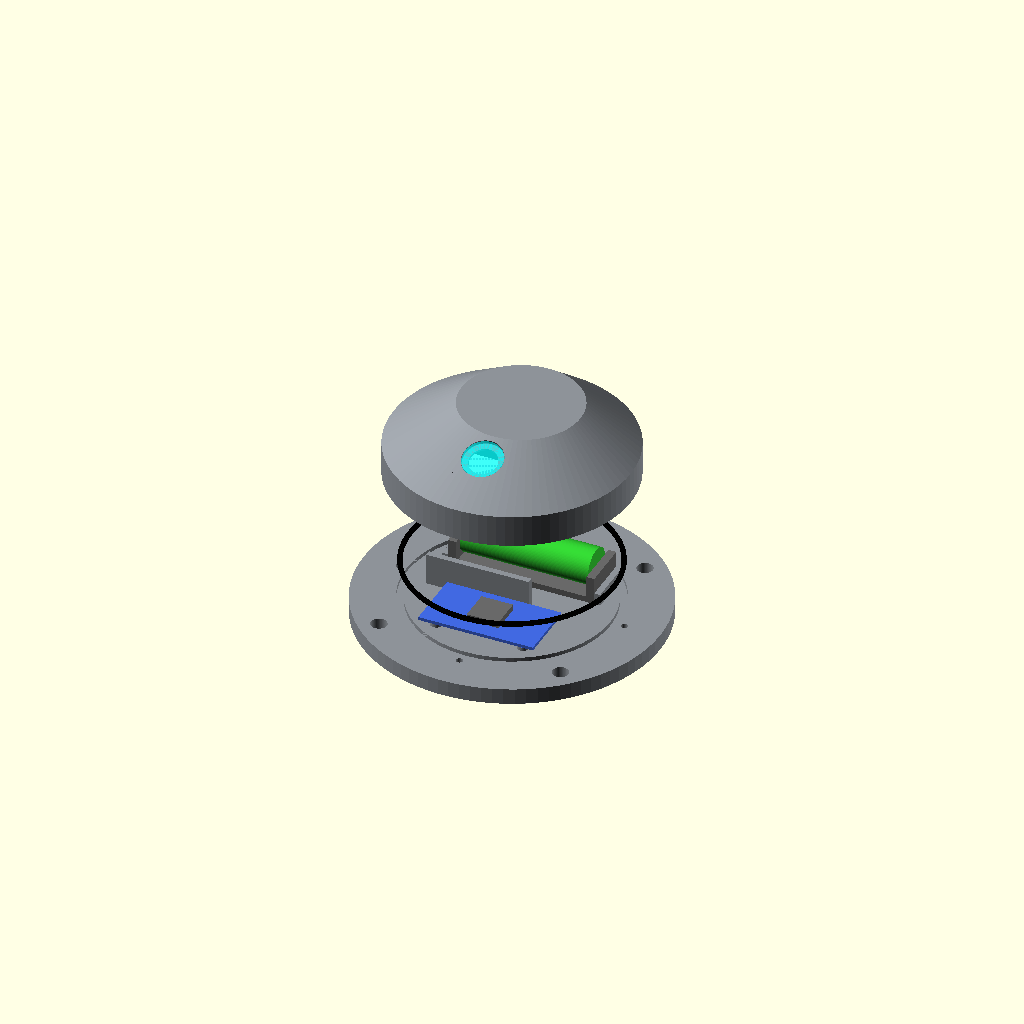
Cell 1: the model at its default parameters.
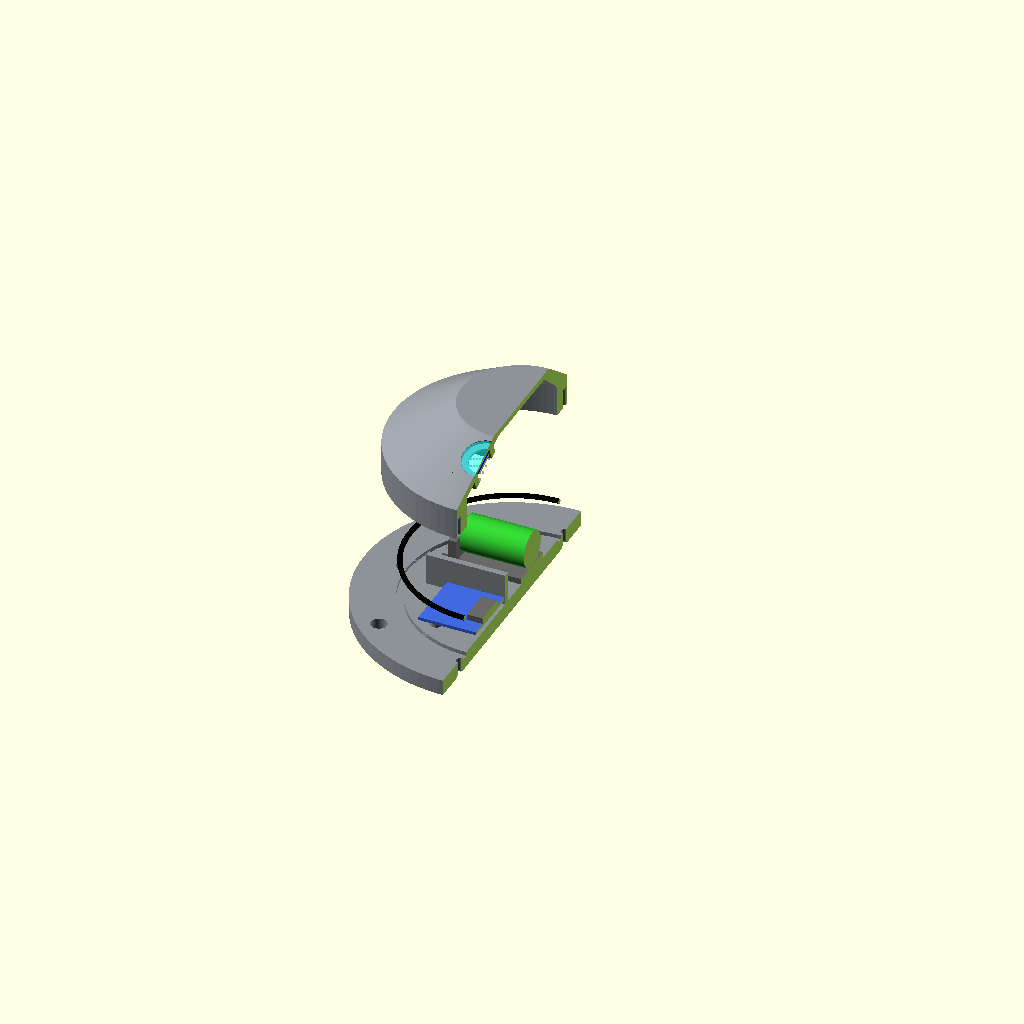
Cell 2: the same model with corte = true.
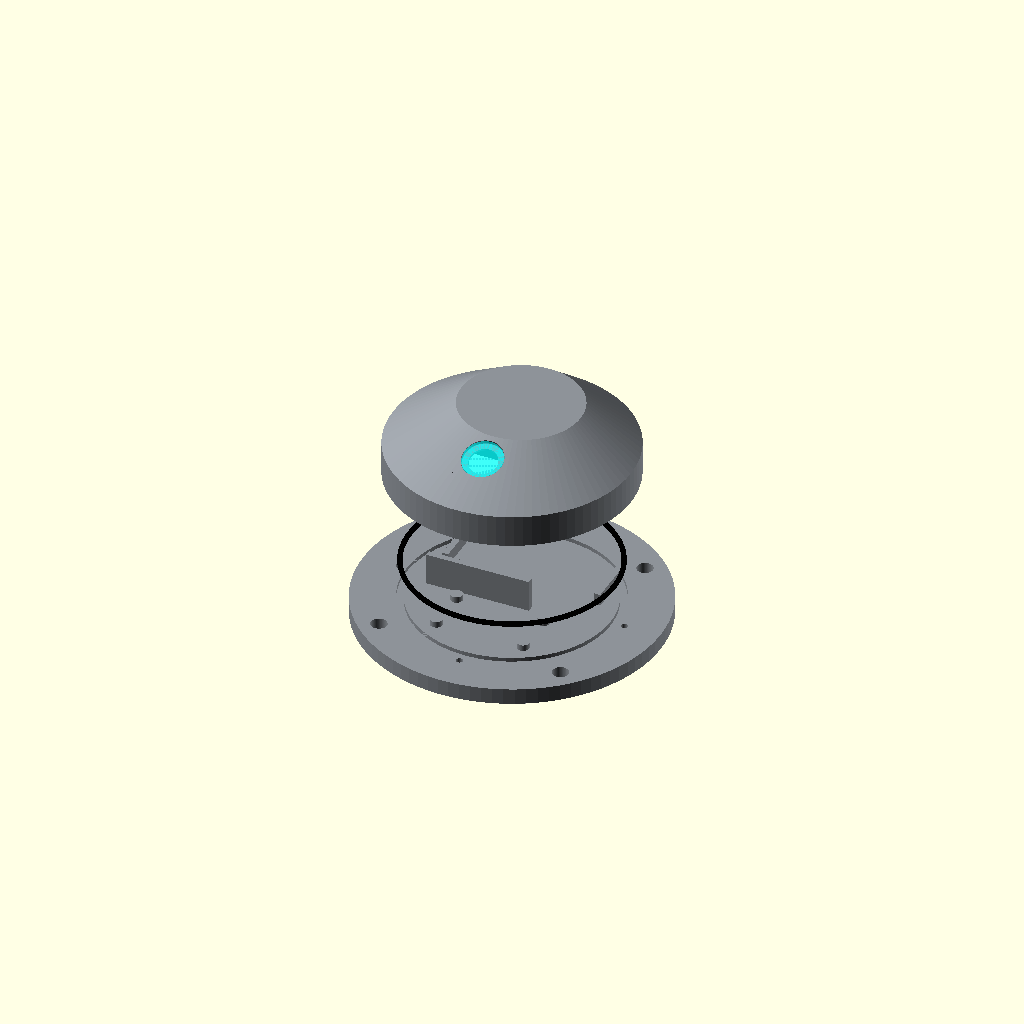
Cell 3: mostrar_electronica = false (everything else at default).
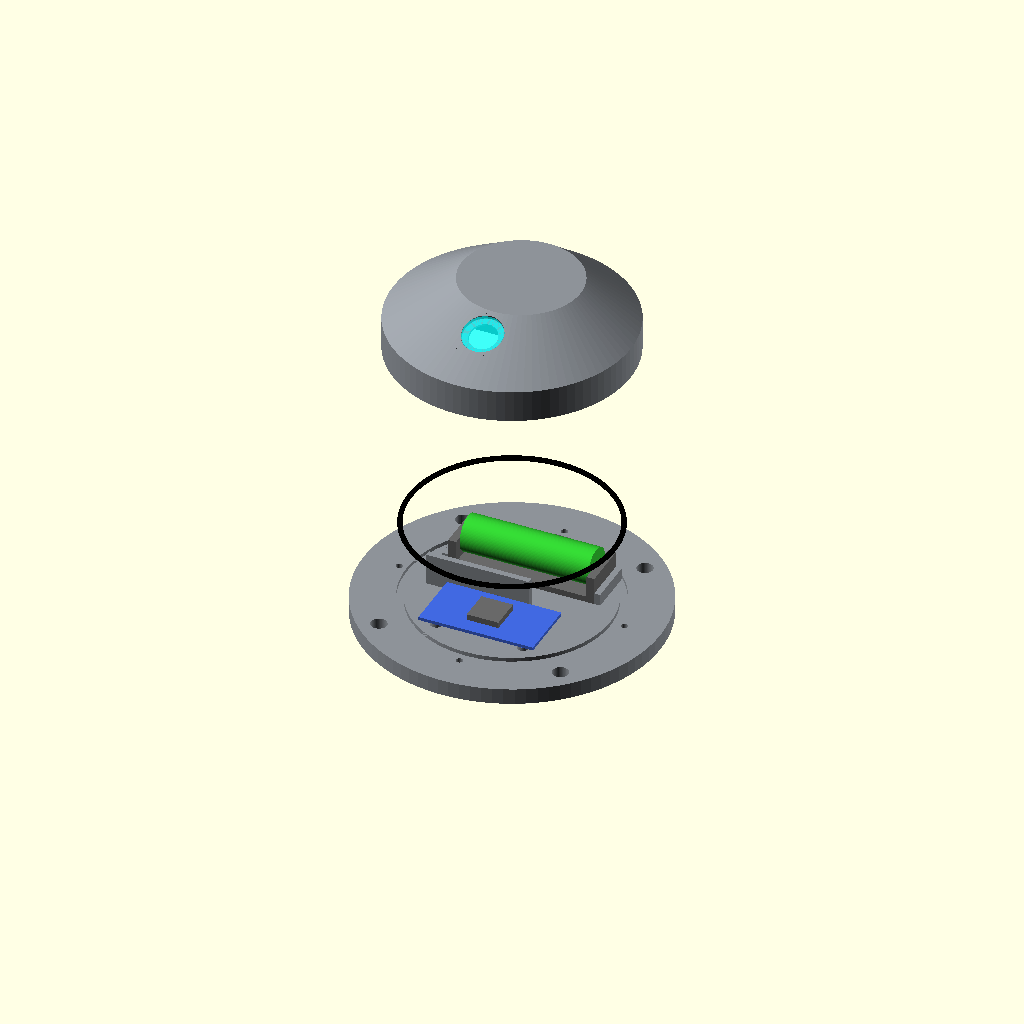
Cell 4: the same model with separacion = 140.
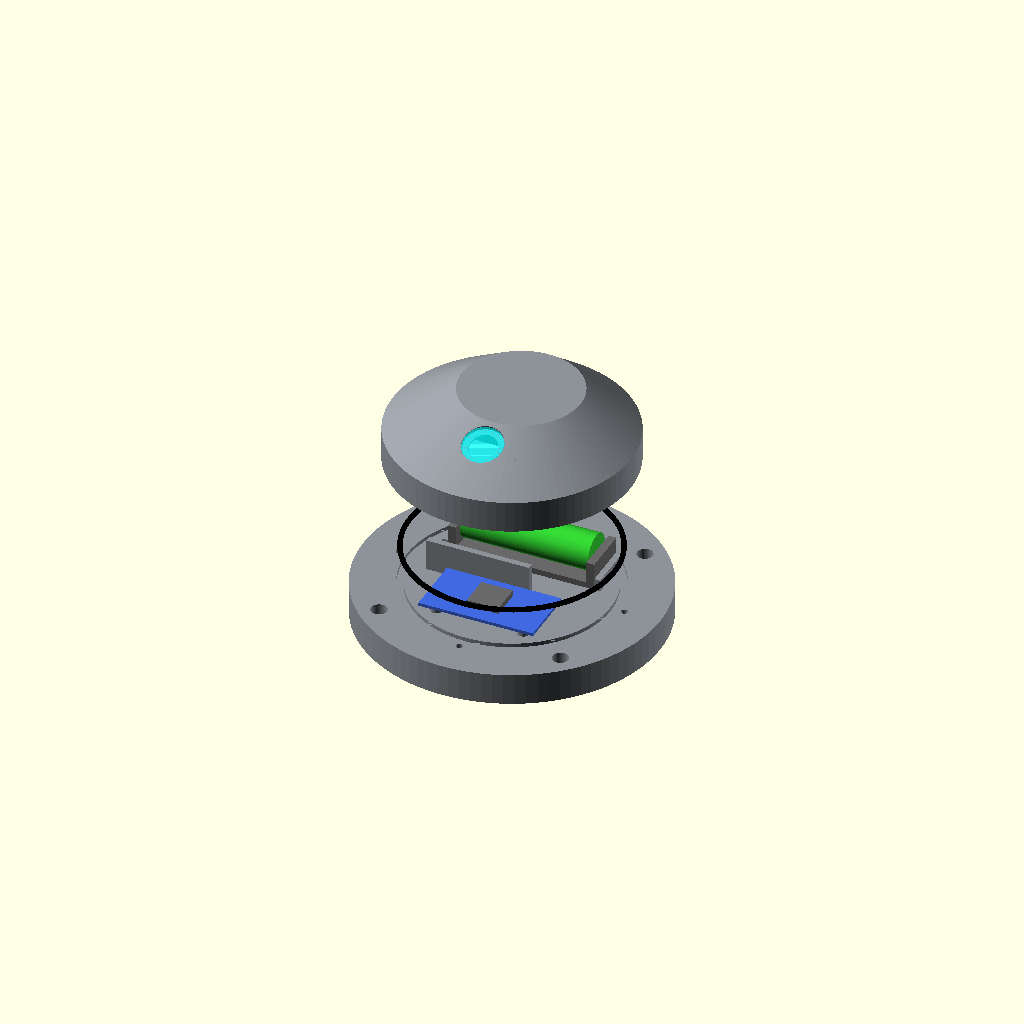
Cell 5: the same model with h_base = 16.
One fixed orthographic camera (rotation 55°, 0°, 25°; colour scheme Cornfield) for every cell.
OpenSCAD source file diseno_3d/detector_laser_v7.scad:
// ==========================================================
// DETECTOR LÁSER (VL53L0X / GY-530) - V7
// Diseño modular y sellado: BASE DE ANCLAJE + CUBIERTA
// ==========================================================

// ---------- QUÉ MOSTRAR / EXPORTAR ----------
// "explosionado" | "ensamblado" | "base" | "cubierta" | "vidrio"
pieza      = "explosionado";
separacion = 70;        // separación de la cubierta en la vista explosionada
corte      = false;     // true = corta por x=0 para ver el interior
mostrar_electronica = true;   // maquetas de batería / PCB (solo visual)

$fn = 90;
eps = 0.01;

// ---------- BASE DE ANCLAJE ----------
h_base      = 8;        // placa gruesa
r_brida     = 75;
r_perno     = 4;        // 4 pernos de anclaje Ø8
r_perno_pos = 65;

// ---------- CUBIERTA ----------
r_base        = 60;     // radio exterior del faldón
alt_faldon    = 16;     // tramo vertical antes de la rampa
alto_cubierta = 32;     // altura total de la cubierta sobre la base
r_tope        = 30;
dy_tope       = 10;
espesor_techo = 3;
r_int_base    = 49;     // faldón de 11 mm: aloja tornillos y apoya el O-ring
r_int_tope    = 25;
z_tope_ext    = h_base + alto_cubierta;

// ---------- UNIÓN Y SELLADO ----------
r_tornillo  = 57;       // 4 M3 desde abajo, FUERA del sello
oring_d     = 2.5;      // sección del O-ring (cordón de 2.5 mm)
r_oring     = 51.5;     // radio medio del O-ring
ancho_ranura = 3.5;     // ~1.4 x sección
prof_ranura  = 2.0;     // ~0.8 x sección (compresión ~20 %)

// ---------- COMPARTIMENTACIÓN ----------
y_tabique    = -6;      // pared entre PCB (frente) y batería (fondo)
alto_tabique = 16;
grosor_tabique = 3;
tabique_x0   = -40;     // tabique parcial: deja paso de cables en +X
tabique_x1   = 12;

// ---------- SENSOR VL53L0X ----------
t_sensor      = 0.7;
r_vidrio      = 10;
grosor_vidrio = 2;
prof_asiento  = 2.4;
r_ventana     = 7;
labio         = 1.2;
pcb_x         = 27;     // placa GY-530 + holgura (¡mídela!)
pcb_y         = 14;
prof_bolsillo = 6;
pared_bolsillo = 4;
pcb_desp_x    = 0;

// ==========================================================
// GEOMETRÍA DE LA RAMPA
// ==========================================================
ya = -r_base;               za = h_base + alt_faldon;
yb = dy_tope - r_tope;      zb = z_tope_ext;
ang_rampa  = atan2(zb - za, yb - ya);
ang_sensor = ang_rampa;

y_s = ya + t_sensor * (yb - ya);
z_s = za + t_sensor * (zb - za);

module marco_sensor() {
    translate([0, y_s, z_s]) rotate([ang_sensor, 0, 0]) children();
}

// ==========================================================
// CUBIERTA (pieza superior)
// ==========================================================
module envolvente_cubierta() {
    hull() {
        translate([0, 0, h_base]) cylinder(h = alt_faldon, r = r_base);
        translate([0, dy_tope, z_tope_ext - 2]) cylinder(h = 2, r = r_tope);
    }
}

module cavidad_cubierta() {   // abierta por abajo; trasera totalmente cerrada
    hull() {
        translate([0, 0, h_base - 1]) cylinder(h = alt_faldon + 1, r = r_int_base);
        translate([0, dy_tope, z_tope_ext - espesor_techo - 2])
            cylinder(h = 2, r = r_int_tope);
    }
}

module refuerzo_sensor() {
    z_tot = prof_asiento + labio + prof_bolsillo;
    marco_sensor()
        translate([-(pcb_x + 2*pared_bolsillo)/2 + pcb_desp_x,
                   -(pcb_y + 2*pared_bolsillo)/2, -z_tot])
            cube([pcb_x + 2*pared_bolsillo, pcb_y + 2*pared_bolsillo, z_tot + 3]);
}

module ventana_sensor() {
    marco_sensor() {
        translate([0, 0, -prof_asiento]) cylinder(h = 40, r = r_vidrio + 0.2);
        translate([0, 0, -prof_asiento - labio - 1])
            cylinder(h = prof_asiento + labio + 45, r = r_ventana);
        translate([-pcb_x/2 + pcb_desp_x, -pcb_y/2,
                   -(prof_asiento + labio) - prof_bolsillo - eps])
            cube([pcb_x, pcb_y, prof_bolsillo + eps]);
    }
}

module pilotos_cubierta() {   // agujeros guía M3 en el faldón (ciegos)
    for (a = [0 : 90 : 270])
        rotate([0, 0, a]) translate([r_tornillo, 0, h_base - eps])
            cylinder(h = 10, d = 2.6);
}

module cubierta() {
    difference() {
        union() {
            difference() { envolvente_cubierta(); cavidad_cubierta(); }
            intersection() { envolvente_cubierta(); refuerzo_sensor(); }
        }
        ventana_sensor();
        pilotos_cubierta();
    }
}

// ==========================================================
// BASE DE ANCLAJE (pieza inferior)
// ==========================================================
module ranura_oring() {
    translate([0, 0, h_base - prof_ranura])
        rotate_extrude()
            translate([r_oring - ancho_ranura/2, 0])
                square([ancho_ranura, prof_ranura + eps]);
}

module tabique() {
    translate([tabique_x0, y_tabique - grosor_tabique/2, h_base - eps])
        cube([tabique_x1 - tabique_x0, grosor_tabique, alto_tabique]);
}

module soportes_base() {
    // 4 apoyos para la PCB del ESP8266
    for (x = [-22, 22], y = [-24 - 11, -24 + 11])
        translate([x, y, h_base - eps]) cylinder(h = 3, d = 6);
    // 2 topes para el soporte de la 18650
    translate([37,  10, h_base - eps]) cube([3, 24, 6]);
    translate([-40, 10, h_base - eps]) cube([3, 24, 6]);
}

module base_anclaje() {
    difference() {
        union() {
            cylinder(h = h_base, r = r_brida);
            tabique();
            soportes_base();
        }
        // 4 pernos grandes de anclaje al suelo
        for (i = [45 : 90 : 315])
            rotate([0, 0, i]) translate([r_perno_pos, 0, -1])
                cylinder(h = h_base + 2, r = r_perno);
        // 4 tornillos M3 pasantes (avellanados por abajo)
        for (a = [0 : 90 : 270])
            rotate([0, 0, a]) translate([r_tornillo, 0, -eps]) {
                cylinder(h = h_base + 0.02, d = 3.4);
                cylinder(h = 1.6, d1 = 6.4, d2 = 3.4);
            }
        ranura_oring();
    }
}

// ==========================================================
// COMPONENTES DE MAQUETA (no se imprimen)
// ==========================================================
module oring() {
    color("black")
    translate([0, 0, h_base - prof_ranura + oring_d/2])
        rotate_extrude() translate([r_oring, 0]) circle(d = oring_d);
}

module vidrio() {
    color("cyan", 0.5)
    marco_sensor() translate([0, 0, -prof_asiento]) cylinder(h = grosor_vidrio, r = r_vidrio);
}

module gy530_demo() {
    color("mediumblue")
    marco_sensor() translate([-25/2 + pcb_desp_x, -11/2, -(prof_asiento + labio) - 1.6])
        cube([25, 11, 1.6]);
}

module electronica_demo() {
    // PCB ESP8266 (~58x31) sobre los apoyos
    color("royalblue") translate([-29, -24 - 15.5, h_base + 3]) cube([58, 31, 1.6]);
    color("dimgray")   translate([-8, -24 - 8, h_base + 4.6]) cube([16, 16, 3]);
    // soporte de batería 18650
    color("dimgray") {
        translate([-37, 10, h_base]) cube([74, 24, 3]);
        translate([-37, 10, h_base]) cube([4, 24, 14]);
        translate([ 33, 10, h_base]) cube([4, 24, 14]);
    }
    // celda 18650 (verde)
    color("limegreen")
        translate([0, 22, h_base + 3 + 9.25]) rotate([0, 90, 0])
            cylinder(h = 65, r = 9.25, center = true);
}

module seccion() {
    if (corte) difference() { children(); translate([0, -200, -50]) cube([200, 400, 500]); }
    else children();
}

module gris() color("#8d9298") children();

// ==========================================================
// SALIDA
// ==========================================================
seccion() {
    if (pieza == "explosionado") {
        gris() base_anclaje();
        if (mostrar_electronica) electronica_demo();
        translate([0, 0, separacion * 0.3]) oring();
        translate([0, 0, separacion]) {
            gris() cubierta();
            vidrio();
            if (mostrar_electronica) gy530_demo();
        }
    }
    else if (pieza == "ensamblado") {
        gris() base_anclaje();
        gris() cubierta();
        oring(); vidrio();
        if (mostrar_electronica) { electronica_demo(); gy530_demo(); }
    }
    else if (pieza == "base")     base_anclaje();
    else if (pieza == "cubierta") translate([0, 0, -h_base]) cubierta();  // imprimir boca abajo sobre el faldón
    else if (pieza == "vidrio")   vidrio();
}
Parameter table extracted from the source (name, type, default, range or options):
pieza: string, default "explosionado"
separacion: number, default 70
corte: bool, default false
mostrar_electronica: bool, default true
eps: number, default 0.01
h_base: number, default 8
r_brida: number, default 75
r_perno: number, default 4
r_perno_pos: number, default 65
r_base: number, default 60
alt_faldon: number, default 16
alto_cubierta: number, default 32
r_tope: number, default 30
dy_tope: number, default 10
espesor_techo: number, default 3
r_int_base: number, default 49
r_int_tope: number, default 25
r_tornillo: number, default 57
oring_d: number, default 2.5
r_oring: number, default 51.5
ancho_ranura: number, default 3.5
prof_ranura: number, default 2
y_tabique: number, default -6
alto_tabique: number, default 16
grosor_tabique: number, default 3
tabique_x0: number, default -40
tabique_x1: number, default 12
t_sensor: number, default 0.7
r_vidrio: number, default 10
grosor_vidrio: number, default 2
prof_asiento: number, default 2.4
r_ventana: number, default 7
labio: number, default 1.2
pcb_x: number, default 27
pcb_y: number, default 14
prof_bolsillo: number, default 6
pared_bolsillo: number, default 4
pcb_desp_x: number, default 0
